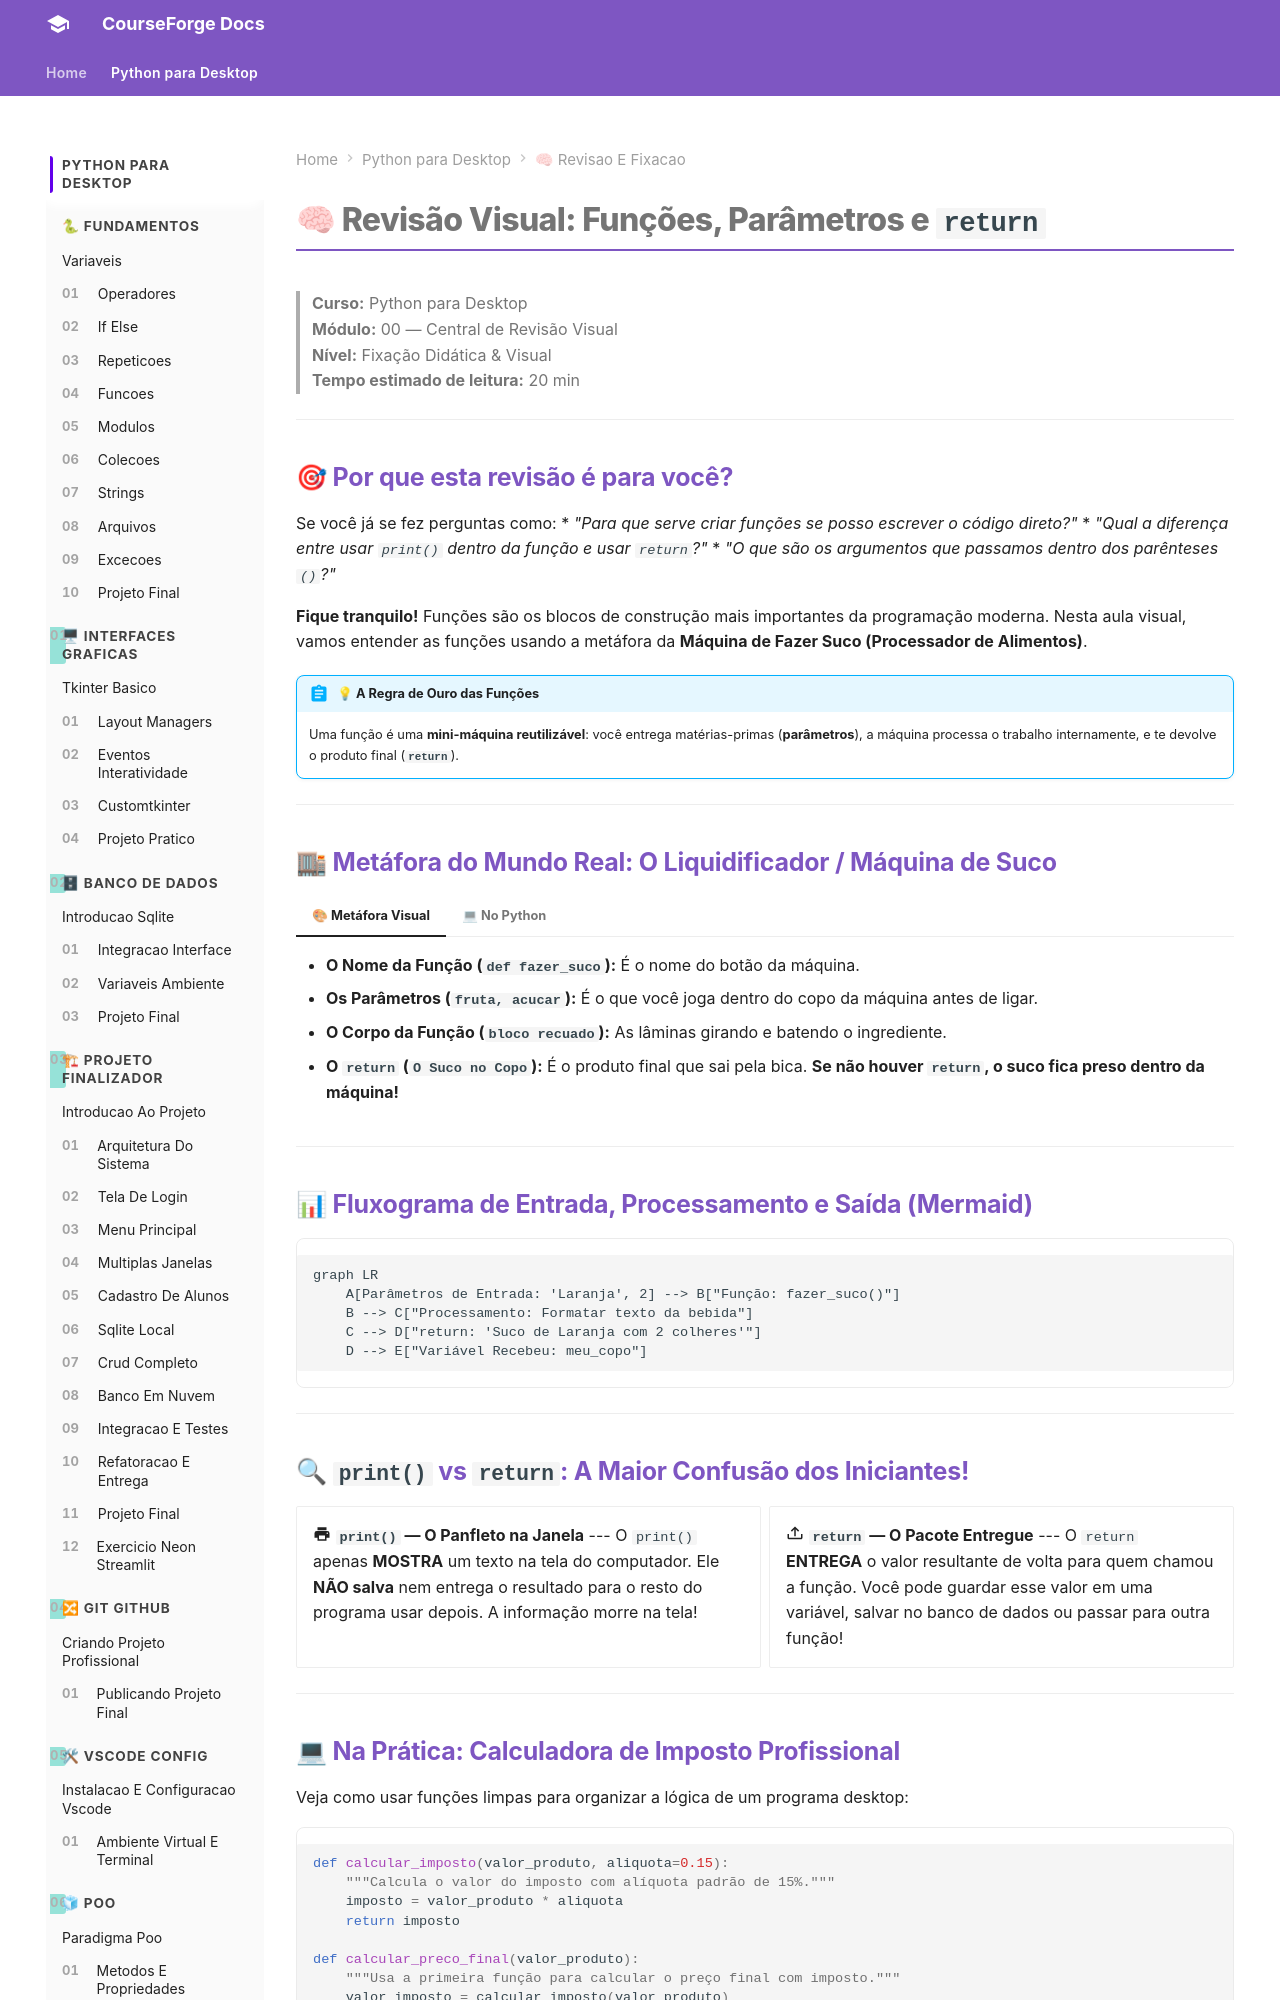

repository: ZecaBigodinho/curso-python · page: python_para_desktop/modulo_00_revisao_e_fixacao/05_funcoes_revisao/index.html · generator: mkdocs

# 🧠 Revisão Visual: Funções, Parâmetros e `return`

> **Curso:** Python para Desktop  
> **Módulo:** 00 — Central de Revisão Visual  
> **Nível:** Fixação Didática & Visual  
> **Tempo estimado de leitura:** 20 min  

---

## 🎯 Por que esta revisão é para você?

Se você já se fez perguntas como:
* *"Para que serve criar funções se posso escrever o código direto?"*
* *"Qual a diferença entre usar `print()` dentro da função e usar `return`?"*
* *"O que são os argumentos que passamos dentro dos parênteses `()`?"*

**Fique tranquilo!** Funções são os blocos de construção mais importantes da programação moderna. Nesta aula visual, vamos entender as funções usando a metáfora da **Máquina de Fazer Suco (Processador de Alimentos)**.

!!! abstract "💡 A Regra de Ouro das Funções"
    Uma função é uma **mini-máquina reutilizável**: você entrega matérias-primas (**parâmetros**), a máquina processa o trabalho internamente, e te devolve o produto final (**`return`**).

---

## 🏬 Metáfora do Mundo Real: O Liquidificador / Máquina de Suco

=== "🎨 Metáfora Visual"
    - **O Nome da Função (`def fazer_suco`):** É o nome do botão da máquina.
    - **Os Parâmetros (`fruta, acucar`):** É o que você joga dentro do copo da máquina antes de ligar.
    - **O Corpo da Função (`bloco recuado`):** As lâminas girando e batendo o ingrediente.
    - **O `return` (`O Suco no Copo`):** É o produto final que sai pela bica. **Se não houver `return`, o suco fica preso dentro da máquina!**

=== "💻 No Python"
    ```python
    def fazer_suco(fruta, colheres_acucar):
        # Processamento interno
        bebida = f"Suco de {fruta} com {colheres_acucar} colher(es) de açúcar"
        return bebida  # Devolve a bebida pronta!

    # Chamando a função e guardando o resultado no copo (variável)
    meu_copo = fazer_suco("Laranja", 2)
    print(meu_copo)
    ```

---

## 📊 Fluxograma de Entrada, Processamento e Saída (Mermaid)

```mermaid
graph LR
    A[Parâmetros de Entrada: 'Laranja', 2] --> B["Função: fazer_suco()"]
    B --> C["Processamento: Formatar texto da bebida"]
    C --> D["return: 'Suco de Laranja com 2 colheres'"]
    D --> E["Variável Recebeu: meu_copo"]
```

---

## 🔍 `print()` vs `return`: A Maior Confusão dos Iniciantes!

<div class="grid cards" markdown>

-   :material-printer: **`print()` — O Panfleto na Janela**
    ---
    O `print()` apenas **MOSTRA** um texto na tela do computador. Ele **NÃO salva** nem entrega o resultado para o resto do programa usar depois. A informação morre na tela!

-   :material-tray-arrow-up: **`return` — O Pacote Entregue**
    ---
    O `return` **ENTREGA** o valor resultante de volta para quem chamou a função. Você pode guardar esse valor em uma variável, salvar no banco de dados ou passar para outra função!

</div>

---
